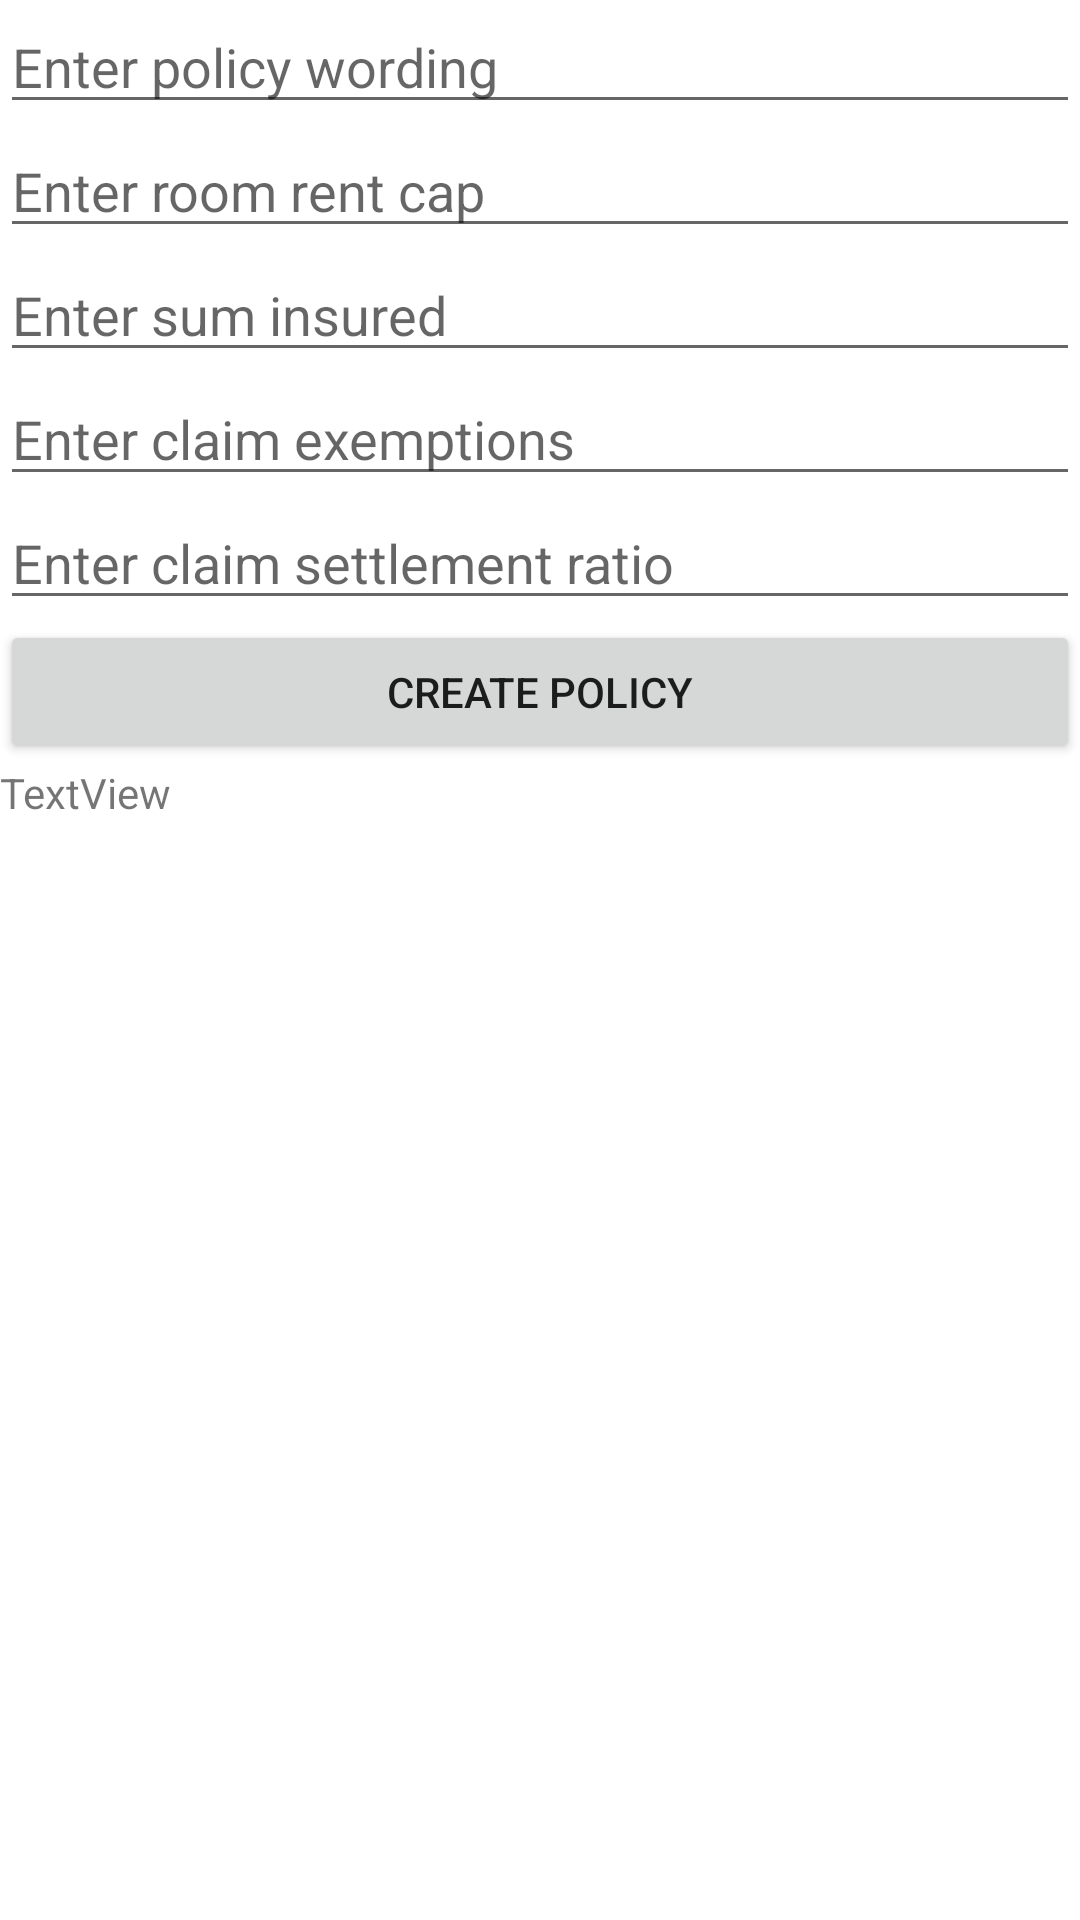

Write the Android layout XML for this screen, with the resource values it uses.
<!-- AndroidManifest.xml: application theme Theme.Policy -->
<!-- res/layout/create_policy.xml -->
<?xml version="1.0" encoding="utf-8"?>
<LinearLayout xmlns:android="http://schemas.android.com/apk/res/android"
    xmlns:tools="http://schemas.android.com/tools"
    android:layout_width="match_parent"
    android:layout_height="match_parent"
    android:orientation="vertical">

    <EditText
        android:id="@+id/policyWording"
        android:layout_width="match_parent"
        android:layout_height="wrap_content"
        android:ems="10"
        android:hint="Enter policy wording" />

    <EditText
        android:id="@+id/roomRentCap"
        android:layout_width="match_parent"
        android:layout_height="wrap_content"
        android:ems="10"
        android:hint="Enter room rent cap"
        android:inputType="number"/>

    <EditText
        android:id="@+id/sumInsured"
        android:layout_width="match_parent"
        android:layout_height="wrap_content"
        android:ems="10"
        android:hint="Enter sum insured"
        android:inputType="number"/>

    <EditText
        android:id="@+id/exemptions"
        android:layout_width="match_parent"
        android:layout_height="wrap_content"
        android:ems="10"
        android:hint="Enter claim exemptions"/>

    <EditText
        android:id="@+id/csr"
        android:layout_width="match_parent"
        android:layout_height="wrap_content"
        android:ems="10"
        android:hint="Enter claim settlement ratio"
        android:inputType="number"/>


    <Button
        android:id="@+id/button"
        android:layout_width="match_parent"
        android:layout_height="wrap_content"
        android:text="Create Policy"
        android:onClick="createPolicy" />

    <TextView
        android:id="@+id/displayInfo"
        android:layout_width="match_parent"
        android:layout_height="346dp"
        android:text="TextView" />

</LinearLayout>
<!-- resources referenced by this layout -->
<resources>
  <style name="Theme.Policy" parent="Theme.MaterialComponents.DayNight.DarkActionBar">
          
          <item name="colorPrimary">@color/purple_500</item>
          <item name="colorPrimaryVariant">@color/purple_700</item>
          <item name="colorOnPrimary">@color/white</item>
          
          <item name="colorSecondary">@color/teal_200</item>
          <item name="colorSecondaryVariant">@color/teal_700</item>
          <item name="colorOnSecondary">@color/black</item>
          
          <item name="android:statusBarColor" tools:targetApi="l">?attr/colorPrimaryVariant</item>
          
      </style>
  <!-- not gathered from this repository: default colours our renderer supplied (Android Studio template values) -->
  <color name="purple_500">#FF6200EE</color>
  <color name="purple_700">#FF3700B3</color>
  <color name="teal_200">#FF03DAC5</color>
  <color name="teal_700">#FF018786</color>
  <color name="black">#FF000000</color>
  <color name="white">#FFFFFFFF</color>
</resources>
